Labelled photos from "Tea_Leaf_Disease_Dataset", an image-classification folder in Balasubramaniam077/Tea_Leaf_Disease_Dataset. The possible labels are: Disease, Healthy, healthy.

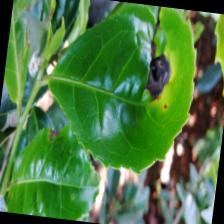
Label: Disease

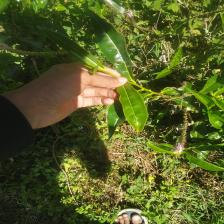
Label: healthy

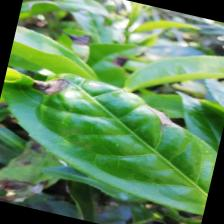
Label: Disease

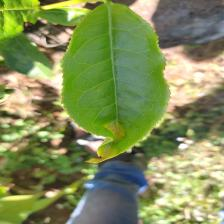
Label: healthy

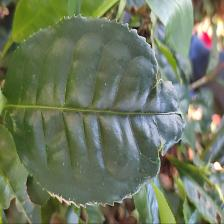
Label: Disease

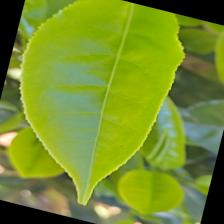
Label: healthy
